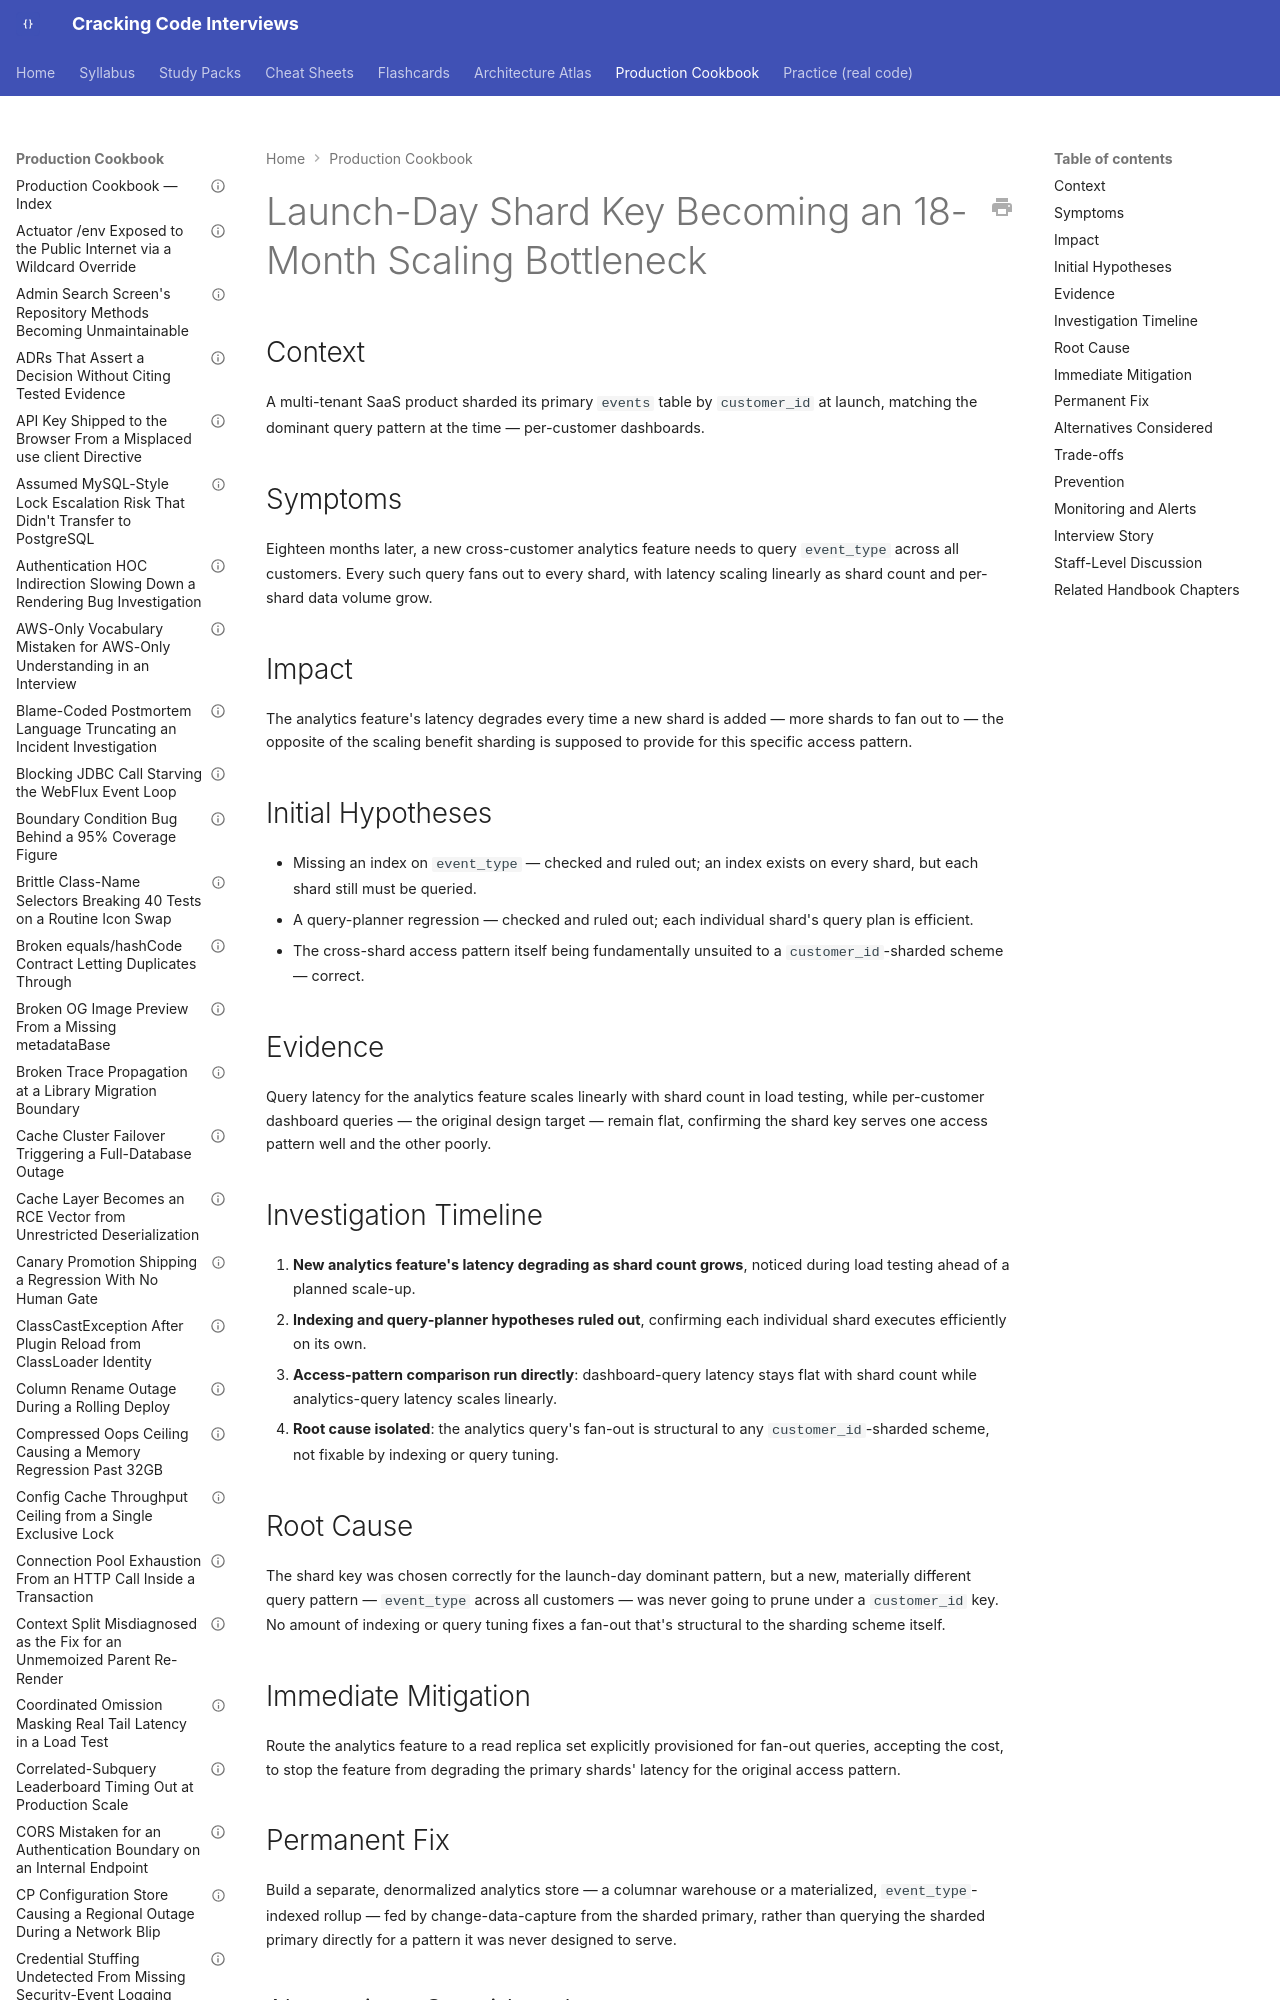

repository: JuanMelendres/cracking-code-interviews · page: production-cookbook/launch-day-shard-key-becoming-an-18-month-scaling-bottleneck/index.html · generator: mkdocs

---
title: "Launch-Day Shard Key Becoming an 18-Month Scaling Bottleneck"
document_type: production-cookbook-entry
domain: databases
status: draft
last_updated: 2026-08-05
related_handbook:
  - ../syllabus/06-databases/table-partitioning-and-sharding-strategies.md
source: syllabus/06-databases/table-partitioning-and-sharding-strategies.md#production-scenarios
---

# Launch-Day Shard Key Becoming an 18-Month Scaling Bottleneck

## Context

A multi-tenant SaaS product sharded its primary `events` table by `customer_id` at launch, matching the dominant query pattern at the time — per-customer dashboards.

## Symptoms

Eighteen months later, a new cross-customer analytics feature needs to query `event_type` across all customers. Every such query fans out to every shard, with latency scaling linearly as shard count and per-shard data volume grow.
